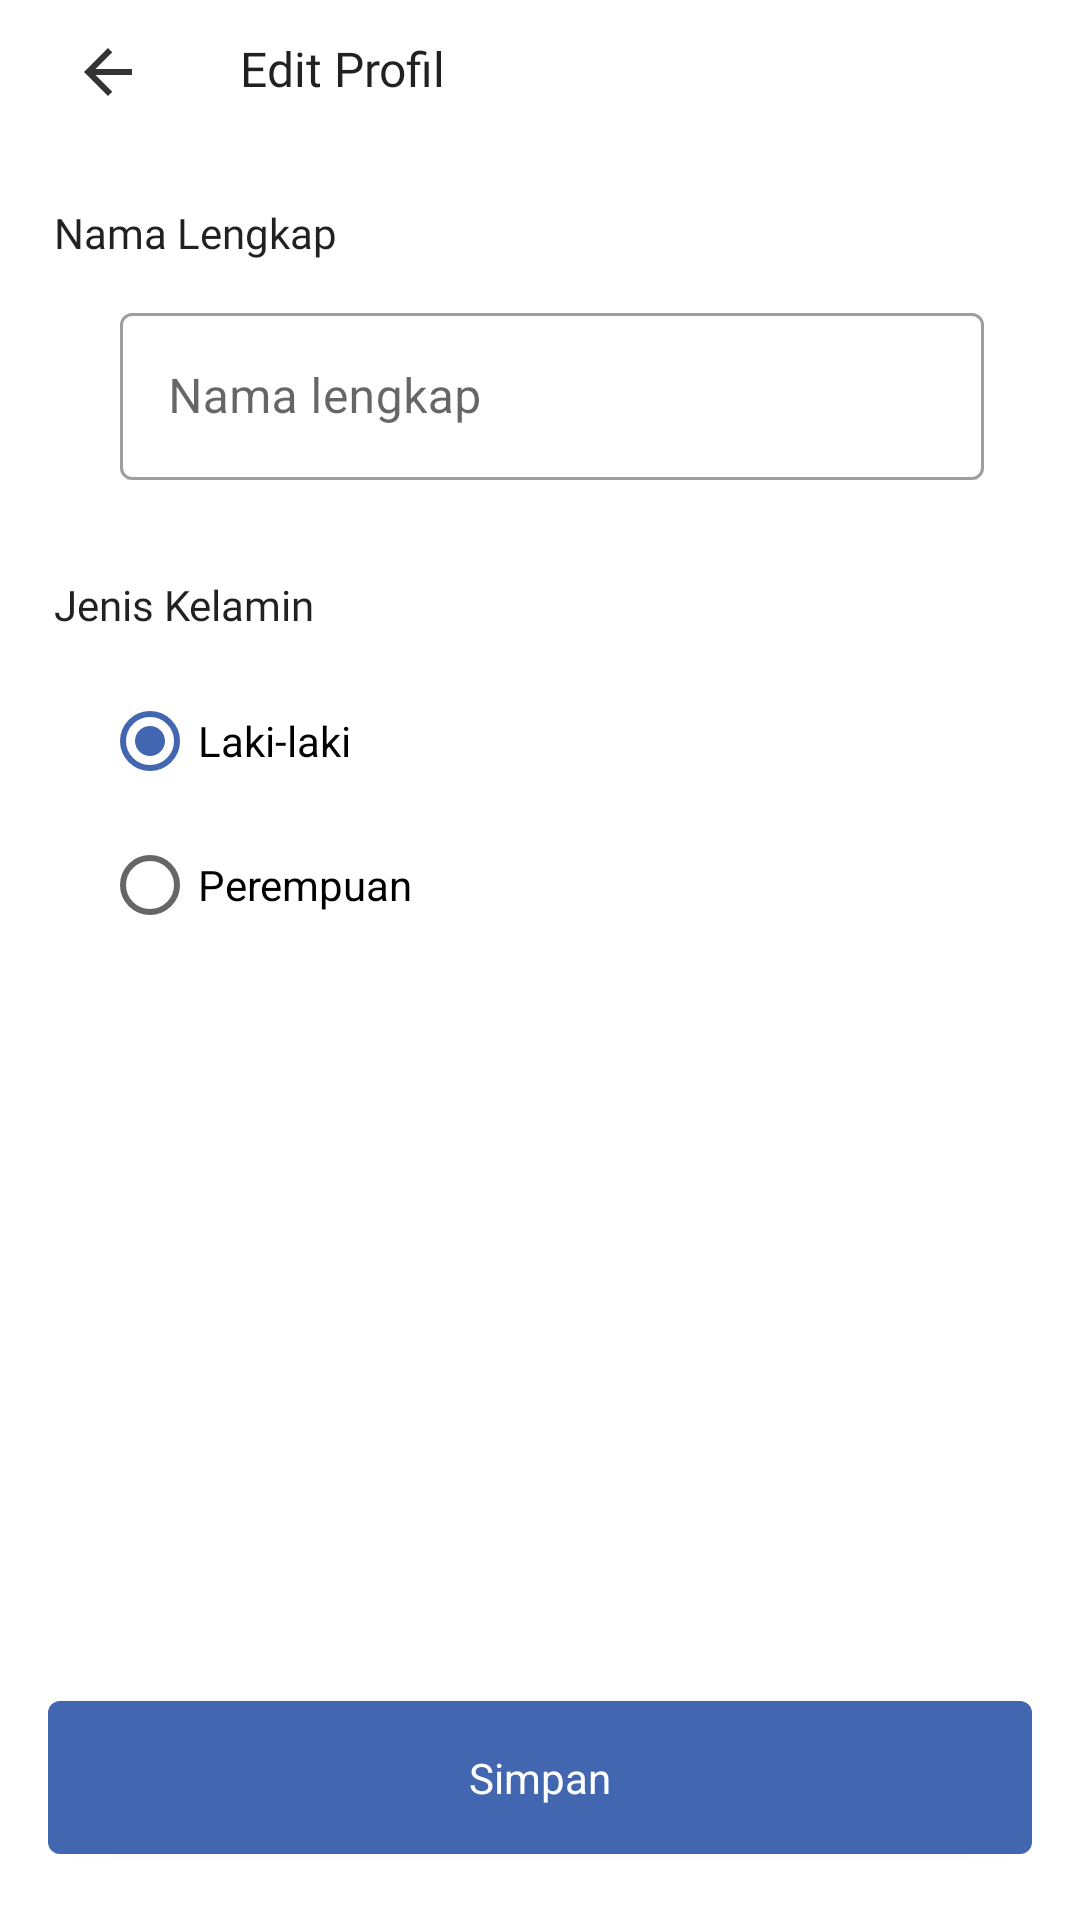

Reconstruct the res/layout file that produces this screen, plus the resources it refers to.
<!-- AndroidManifest.xml: application theme Theme.Smartq -->
<!-- res/layout/fragment_user_setting.xml -->
<?xml version="1.0" encoding="utf-8"?>
<RelativeLayout xmlns:android="http://schemas.android.com/apk/res/android"
    xmlns:tools="http://schemas.android.com/tools"
    android:layout_width="match_parent"
    android:layout_height="match_parent"
    tools:context=".ui.settings.UserSettingFragment">

    <LinearLayout
        android:layout_width="match_parent"
        android:layout_height="wrap_content"
        android:orientation="vertical">

        <LinearLayout
            android:layout_width="wrap_content"
            android:layout_height="wrap_content"
            android:layout_marginLeft="24sp"
            android:layout_marginTop="12sp"
            android:orientation="horizontal">

            <ImageView
                android:layout_width="wrap_content"
                android:layout_height="wrap_content"
                android:layout_marginRight="32sp"
                android:src="@drawable/ic_action_name" />

            <TextView
                style="@style/textView"
                android:layout_width="match_parent"
                android:layout_height="wrap_content"
                android:fontFamily="@font/urbanist_bold"
                android:text="Edit Profil"
                android:textSize="16sp" />
        </LinearLayout>

        <LinearLayout
            android:layout_width="match_parent"
            android:layout_height="wrap_content"
            android:layout_marginStart="18sp"
            android:layout_marginTop="32dp"
            android:layout_marginEnd="32dp"
            android:orientation="vertical">

            <TextView
                style="@style/textView"
                android:layout_width="wrap_content"
                android:layout_height="wrap_content"
                android:layout_marginBottom="12sp"
                android:fontFamily="@font/urbanist_bold"
                android:text="Nama Lengkap" />

            <com.google.android.material.textfield.TextInputLayout
                android:id="@+id/nama"
                style="@style/Widget.MaterialComponents.TextInputLayout.OutlinedBox"
                android:layout_width="match_parent"
                android:layout_height="wrap_content"
                android:layout_marginStart="22sp"
                android:hint="Nama lengkap">

                <com.google.android.material.textfield.TextInputEditText
                    android:id="@+id/edt_nama"
                    android:layout_width="match_parent"
                    android:layout_height="wrap_content"
                    android:imeOptions="actionNext"
                    android:inputType="text"/>

            </com.google.android.material.textfield.TextInputLayout>
        </LinearLayout>

        <LinearLayout
            android:layout_width="match_parent"
            android:layout_height="wrap_content"
            android:layout_marginStart="18sp"
            android:layout_marginTop="32dp"
            android:layout_marginEnd="32dp"
            android:orientation="vertical">

            <TextView
                style="@style/textView"
                android:layout_width="wrap_content"
                android:layout_height="wrap_content"
                android:layout_marginBottom="12sp"
                android:fontFamily="@font/urbanist_bold"
                android:text="Jenis Kelamin" />

            <RadioGroup
                android:id="@+id/radioGroup"
                android:layout_width="match_parent"
                android:layout_height="wrap_content"
                android:orientation="vertical"
                android:layout_marginLeft="16dp"
                android:layout_marginRight="16dp"
                android:checkedButton="@+id/men">

                <RadioButton
                    android:id="@+id/men"
                    android:layout_width="match_parent"
                    android:layout_height="match_parent"
                    android:text="Laki-laki"/>

                <RadioButton
                    android:id="@+id/women"
                    android:layout_width="match_parent"
                    android:layout_height="match_parent"
                    android:text="Perempuan"/>
            </RadioGroup>
        </LinearLayout>
    </LinearLayout>

    <com.google.android.material.button.MaterialButton
        android:id="@+id/btn_save"
        style="@style/button"
        android:layout_width="match_parent"
        android:layout_height="wrap_content"
        android:layout_alignParentBottom="true"
        android:layout_margin="16dp"
        android:padding="16dp"
        android:text="Simpan"
        android:textAllCaps="false" />
</RelativeLayout>
<!-- resources referenced by this layout -->
<resources>
  <!-- drawable ic_action_name (drawable-anydpi) -->
  <vector xmlns:android="http://schemas.android.com/apk/res/android"
      android:width="24dp"
      android:height="24dp"
      android:viewportWidth="24"
      android:viewportHeight="24"
      android:tint="@color/black"
      android:alpha="0.8">
    <path
        android:fillColor="@android:color/white"
        android:pathData="M20,11H7.83l5.59,-5.59L12,4l-8,8 8,8 1.41,-1.41L7.83,13H20v-2z"/>
  </vector>
  <style name="button" parent="Theme.Smartq">
          <item name="backgroundTint">@color/blue_second</item>
          <item name="android:textColor">@color/white</item>
      </style>
  <style name="textView" parent="Theme.Smartq">
          <item name="android:color">@color/black</item>
          <item name="android:textSize">14sp</item>
          <item name="android:fontFamily">@font/urbanist_medium</item>
      </style>
  <style name="Theme.Smartq" parent="Theme.MaterialComponents.Light.NoActionBar">
          
          <item name="colorPrimary">@color/blue_primary</item>
          <item name="colorOnPrimary">@color/white</item>
          
          <item name="colorSecondary">@color/blue_second</item>
          <item name="colorOnSecondary">@color/black</item>
          
          <item name="android:statusBarColor" tools:targetApi="l">?attr/colorPrimaryVariant</item>
          
          <item name="android:button">@drawable/bg_button</item>
      </style>
  <color name="black">#FF000000</color>
  <color name="blue_second">#4266B0</color>
  <color name="white">#FFFFFFFF</color>
  <color name="blue_primary">#82CCF2</color>
</resources>
